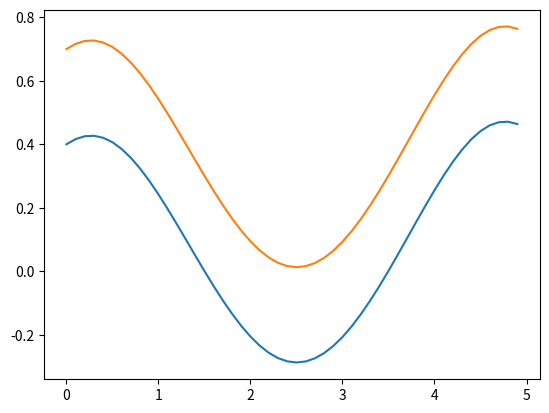

Source code (Python):
import matplotlib.pyplot as plt
import numpy as np
import math

# Y_1 = stretch
# Y_2 = stretch'

# Y_1' = stretch' = Y_2
# Y_2' = stretch'' = equation given

# Z_1 = swing
# Z_2 = swing'

# Z_1' = swing' = Y_2
# Z_2' = swing'' = equation given

# Stepsize
h = 0.1

# Step array
xVals = np.arange( 0, 5, h )

# Solution arrays
Y_1 = []
Y_2 = []
Z_1 = []
Z_2 = []

# Initial parameter
pendMass = 0.1 # mass of the pendulum
springConst = 0.2 # spring constant
length = 0.3 # unstretched length of the pendulum
stretch = 0.4 # stretch
stretchPrime = 0.2
gravAccel = 0.1 # acceleration due to gravity
swing = 0.7 # swing degrees-of-freedom
swingPrime = 0.2

# Start arrays with initial values
Y_1.append(stretch) 
Y_2.append(stretchPrime) 
Z_1.append(swing) 
Z_2.append(swingPrime)

#-------------------------FUNCTIONS-------------------------------------------
# First order equations
def f( stretch, y1, y2, z1, z2, pendMass, springConst, length, gravAccel ):
    return y2
def fPrime( stretch, y1, y2, z1, z2, pendMass, springConst, length, gravAccel):
    return -( springConst / pendMass ) * y1 + ( length + y1 ) * ( z2 ** 2 ) + gravAccel * math.cos( z1 )
def g( stretch, y1, y2, z1, z2, pendMass, springConst, length, gravAccel ):
    return z2
def gPrime(stretch, y1, y2, z1, z2, pendMass, springConst, length, gravAccel ):
    return -( ( gravAccel * math.sin( z1 ) - 2 * y2 * z2 ) / ( length + y1) )

# k functions
def k1( xn, y1n, y2n, z1n, z2n, pendMass, springConst, length, gravAccel ):
	return h * f( xn, y1n, y2n, z1n, z2n, pendMass, springConst, length, gravAccel )
def k2( xn, y1n, y2n, z1n, z2n, pendMass, springConst, length, gravAccel ):
	return h * f( xn + h/2, y1n + k1( xn, y1n, y2n, z1n, z2n, pendMass, springConst, length, gravAccel ) / 2, y2n + l1( xn, y1n, y2n, z1n, z2n, pendMass, springConst, length, gravAccel ) / 2, z1n + p1( xn, y1n, y2n, z1n, z2n, pendMass, springConst, length, gravAccel ) / 2, z2n + q1( xn, y1n, y2n, z1n, z2n, pendMass, springConst, length, gravAccel ) / 2, pendMass, springConst, length, gravAccel )
def k3( xn, y1n, y2n, z1n, z2n, pendMass, springConst, length, gravAccel ):
    return h * f( xn + h/2, y1n + k2( xn, y1n, y2n, z1n, z2n, pendMass, springConst, length, gravAccel ) / 2, y2n + l2( xn, y1n, y2n, z1n, z2n, pendMass, springConst, length, gravAccel ) / 2, z1n + p2( xn, y1n, y2n, z1n, z2n, pendMass, springConst, length, gravAccel ) / 2, z2n + q2( xn, y1n, y2n, z1n, z2n, pendMass, springConst, length, gravAccel ) / 2, pendMass, springConst, length, gravAccel )
def k4( xn, y1n, y2n, z1n, z2n, pendMass, springConst, length, gravAccel ):
	return h * f( xn + h, y1n + k3( xn, y1n, y2n, z1n, z2n, pendMass, springConst, length, gravAccel ), y2n + l3( xn, y1n, y2n, z1n, z2n, pendMass, springConst, length, gravAccel ), z1n + p3( xn, y1n, y2n, z1n, z2n, pendMass, springConst, length, gravAccel ), z2n + q3( xn, y1n, y2n, z1n, z2n, pendMass, springConst, length, gravAccel ), pendMass, springConst, length, gravAccel )
def k( xn, y1n, y2n, z1n, z2n, pendMass, springConst, length, gravAccel ):
	return (1.0/6.0) * ( k1( xn, y1n, y2n, z1n, z2n, pendMass, springConst, length, gravAccel ) + 2 * k2( xn, y1n, y2n, z1n, z2n, pendMass, springConst, length, gravAccel ) + 2 * k3( xn, y1n, y2n, z1n, z2n, pendMass, springConst, length, gravAccel ) + k4( xn, y1n, y2n, z1n, z2n, pendMass, springConst, length, gravAccel ) )

# l functions
def l1( xn, y1n, y2n, z1n, z2n, pendMass, springConst, length, gravAccel ):
    return h * fPrime( xn, y1n, y2n, z1n, z2n, pendMass, springConst, length, gravAccel )
def l2( xn, y1n, y2n, z1n, z2n, pendMass, springConst, length, gravAccel ):
    return h * fPrime( xn + h/2, y1n + k1( xn, y1n, y2n, z1n, z2n, pendMass, springConst, length, gravAccel ) / 2, y2n + l1( xn, y1n, y2n, z1n, z2n, pendMass, springConst, length, gravAccel ) / 2, z1n + p1( xn, y1n, y2n, z1n, z2n, pendMass, springConst, length, gravAccel ) / 2, z2n + q1( xn, y1n, y2n, z1n, z2n, pendMass, springConst, length, gravAccel ) / 2, pendMass, springConst, length, gravAccel )
def l3( xn, y1n, y2n, z1n, z2n, pendMass, springConst, length, gravAccel ):
    return h * fPrime( xn + h/2, y1n + k2( xn, y1n, y2n, z1n, z2n, pendMass, springConst, length, gravAccel ) / 2, y2n + l2( xn, y1n, y2n, z1n, z2n, pendMass, springConst, length, gravAccel ) / 2, z1n + p2( xn, y1n, y2n, z1n, z2n, pendMass, springConst, length, gravAccel ) / 2, z2n + q2( xn, y1n, y2n, z1n, z2n, pendMass, springConst, length, gravAccel ) / 2, pendMass, springConst, length, gravAccel )
def l4( xn, y1n, y2n, z1n, z2n, pendMass, springConst, length, gravAccel ):
    return h * fPrime( xn + h, y1n + k3( xn, y1n, y2n, z1n, z2n, pendMass, springConst, length, gravAccel ), y2n + l3( xn, y1n, y2n, z1n, z2n, pendMass, springConst, length, gravAccel ), z1n + p3( xn, y1n, y2n, z1n, z2n, pendMass, springConst, length, gravAccel ), z2n + q3( xn, y1n, y2n, z1n, z2n, pendMass, springConst, length, gravAccel ), pendMass, springConst, length, gravAccel )
def l( xn, y1n, y2n, z1n, z2n, pendMass, springConst, length, gravAccel ):
    return (1.0/6.0) * ( l1( xn, y1n, y2n, z1n, z2n, pendMass, springConst, length, gravAccel ) + 2 * l2( xn, y1n, y2n, z1n, z2n, pendMass, springConst, length, gravAccel ) + 2 * l3( xn, y1n, y2n, z1n, z2n, pendMass, springConst, length, gravAccel ) + l4( xn, y1n, y2n, z1n, z2n, pendMass, springConst, length, gravAccel ) )

# p functions
def p1( xn, y1n, y2n, z1n, z2n, pendMass, springConst, length, gravAccel ):
	return h * g( xn, y1n, y2n, z1n, z2n, pendMass, springConst, length, gravAccel )
def p2( xn, y1n, y2n, z1n, z2n, pendMass, springConst, length, gravAccel ):
	return h * g( xn + h/2, y1n + k1( xn, y1n, y2n, z1n, z2n, pendMass, springConst, length, gravAccel ) / 2, y2n + l1( xn, y1n, y2n, z1n, z2n, pendMass, springConst, length, gravAccel ) / 2, z1n + p1( xn, y1n, y2n, z1n, z2n, pendMass, springConst, length, gravAccel ) / 2, z2n + q1( xn, y1n, y2n, z1n, z2n, pendMass, springConst, length, gravAccel ) / 2, pendMass, springConst, length, gravAccel )
def p3( xn, y1n, y2n, z1n, z2n, pendMass, springConst, length, gravAccel ):
    return h * g( xn + h/2, y1n + k2( xn, y1n, y2n, z1n, z2n, pendMass, springConst, length, gravAccel ) / 2, y2n + l2( xn, y1n, y2n, z1n, z2n, pendMass, springConst, length, gravAccel ) / 2, z1n + p2( xn, y1n, y2n, z1n, z2n, pendMass, springConst, length, gravAccel ) / 2, z2n + q2( xn, y1n, y2n, z1n, z2n, pendMass, springConst, length, gravAccel ) / 2, pendMass, springConst, length, gravAccel )
def p4( xn, y1n, y2n, z1n, z2n, pendMass, springConst, length, gravAccel ):
	return h * g( xn + h, y1n + k3( xn, y1n, y2n, z1n, z2n, pendMass, springConst, length, gravAccel ), y2n + l3( xn, y1n, y2n, z1n, z2n, pendMass, springConst, length, gravAccel ), z1n + p3( xn, y1n, y2n, z1n, z2n, pendMass, springConst, length, gravAccel ), z2n + q3( xn, y1n, y2n, z1n, z2n, pendMass, springConst, length, gravAccel ), pendMass, springConst, length, gravAccel )
def p( xn, y1n, y2n, z1n, z2n, pendMass, springConst, length, gravAccel ):
	return (1.0/6.0) * ( k1( xn, y1n, y2n, z1n, z2n, pendMass, springConst, length, gravAccel ) + 2 * k2( xn, y1n, y2n, z1n, z2n, pendMass, springConst, length, gravAccel ) + 2 * k3( xn, y1n, y2n, z1n, z2n, pendMass, springConst, length, gravAccel ) + k4( xn, y1n, y2n, z1n, z2n, pendMass, springConst, length, gravAccel ) )

# q functions
def q1( xn, y1n, y2n, z1n, z2n, pendMass, springConst, length, gravAccel ):
    return h * gPrime( xn, y1n, y2n, z1n, z2n, pendMass, springConst, length, gravAccel )
def q2( xn, y1n, y2n, z1n, z2n, pendMass, springConst, length, gravAccel ):
    return h * gPrime( xn + h/2, y1n + k1( xn, y1n, y2n, z1n, z2n, pendMass, springConst, length, gravAccel ) / 2, y2n + l1( xn, y1n, y2n, z1n, z2n, pendMass, springConst, length, gravAccel ) / 2, z1n + p1( xn, y1n, y2n, z1n, z2n, pendMass, springConst, length, gravAccel ) / 2, z2n + q1( xn, y1n, y2n, z1n, z2n, pendMass, springConst, length, gravAccel ) / 2, pendMass, springConst, length, gravAccel )
def q3( xn, y1n, y2n, z1n, z2n, pendMass, springConst, length, gravAccel ):
    return h * gPrime( xn + h/2, y1n + k2( xn, y1n, y2n, z1n, z2n, pendMass, springConst, length, gravAccel ) / 2, y2n + l2( xn, y1n, y2n, z1n, z2n, pendMass, springConst, length, gravAccel ) / 2, z1n + p2( xn, y1n, y2n, z1n, z2n, pendMass, springConst, length, gravAccel ) / 2, z2n + q2( xn, y1n, y2n, z1n, z2n, pendMass, springConst, length, gravAccel ) / 2, pendMass, springConst, length, gravAccel )
def q4( xn, y1n, y2n, z1n, z2n, pendMass, springConst, length, gravAccel ):
    return h * gPrime( xn + h, y1n + k3( xn, y1n, y2n, z1n, z2n, pendMass, springConst, length, gravAccel ), y2n + l3( xn, y1n, y2n, z1n, z2n, pendMass, springConst, length, gravAccel ), z1n + p3( xn, y1n, y2n, z1n, z2n, pendMass, springConst, length, gravAccel ), z2n + q3( xn, y1n, y2n, z1n, z2n, pendMass, springConst, length, gravAccel ), pendMass, springConst, length, gravAccel )
def q( xn, y1n, y2n, z1n, z2n, pendMass, springConst, length, gravAccel ):
    return (1.0/6.0) * ( l1( xn, y1n, y2n, z1n, z2n, pendMass, springConst, length, gravAccel ) + 2 * l2( xn, y1n, y2n, z1n, z2n, pendMass, springConst, length, gravAccel ) + 2 * l3( xn, y1n, y2n, z1n, z2n, pendMass, springConst, length, gravAccel ) + l4( xn, y1n, y2n, z1n, z2n, pendMass, springConst, length, gravAccel ) )

#------------------------MAIN PROGRAM------------------------------------------
n=0
while( n < len(xVals) - 1 ):
    Y_1.append( Y_1[n] + k( xVals[n], Y_1[n], Y_2[n], Z_1[n], Z_2[n], pendMass, springConst, length, gravAccel ) ) 
    Y_2.append( Y_2[n] + l( xVals[n], Y_1[n], Y_2[n], Z_1[n], Z_2[n], pendMass, springConst, length, gravAccel ) )
    Z_1.append( Z_1[n] + p( xVals[n], Y_1[n], Y_2[n], Z_1[n], Z_2[n], pendMass, springConst, length, gravAccel ) ) 
    Z_2.append( Z_2[n] + q( xVals[n], Y_1[n], Y_2[n], Z_1[n], Z_2[n], pendMass, springConst, length, gravAccel ) )    
    n+=1

plt.plot( xVals, Y_1 )
plt.show()

plt.plot( xVals, Z_1 )
plt.show()